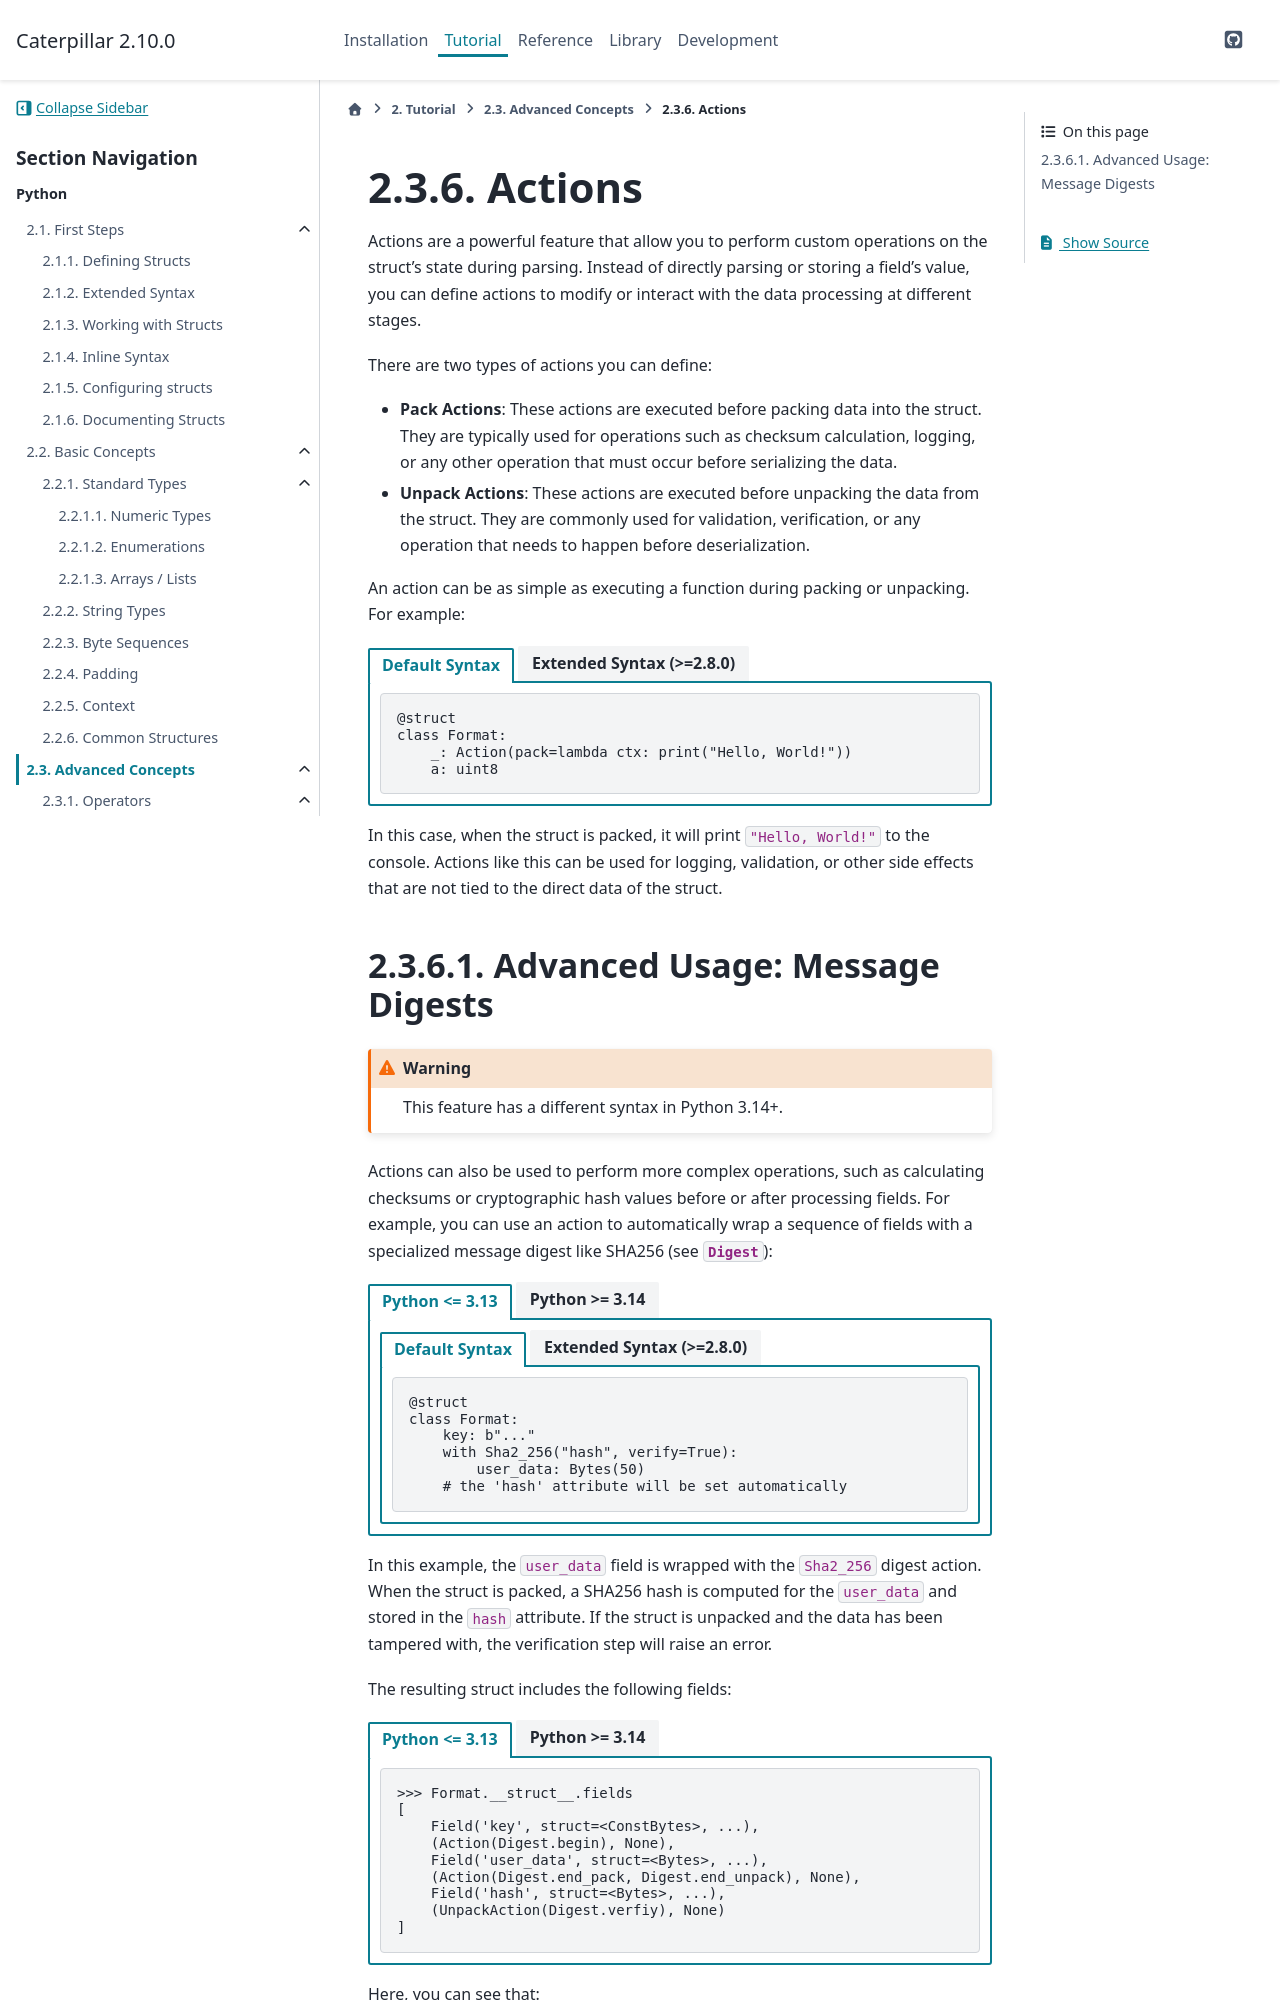

repository: MatrixEditor/caterpillar · page: tutorial/advanced/actions.html · generator: sphinx

.. _tutorial-advanced-actions:

Actions
=======

Actions are a powerful feature that allow you to perform custom operations on
the struct's state during parsing. Instead of directly parsing or storing a
field's value, you can define actions to modify or interact with the data
processing at different stages.

There are two types of actions you can define:

- **Pack Actions**: These actions are executed before packing data into the struct. They are typically used for operations such as checksum calculation, logging, or any other operation that must occur before serializing the data.
- **Unpack Actions**: These actions are executed before unpacking the data from the struct. They are commonly used for validation, verification, or any operation that needs to happen before deserialization.

An action can be as simple as executing a function during packing or unpacking.
For example:

.. tab-set::
    :sync-group: syntax

    .. tab-item:: Default Syntax
        :sync: default

        .. code-block:: python

            @struct
            class Format:
                _: Action(pack=lambda ctx: print("Hello, World!"))
                a: uint8

    .. tab-item:: Extended Syntax (>=2.8.0)
        :sync: extended

        .. code-block:: python

            def my_action(context: _ContextLike):
                print("Hello, World!")

            @struct
            class Format:
                _: f[None, Action(pack=my_action)] = Invisible()
                a: uint8_t

In this case, when the struct is packed, it will print :code:`"Hello, World!"` to the
console. Actions like this can be used for logging, validation, or other side
effects that are not tied to the direct data of the struct.
